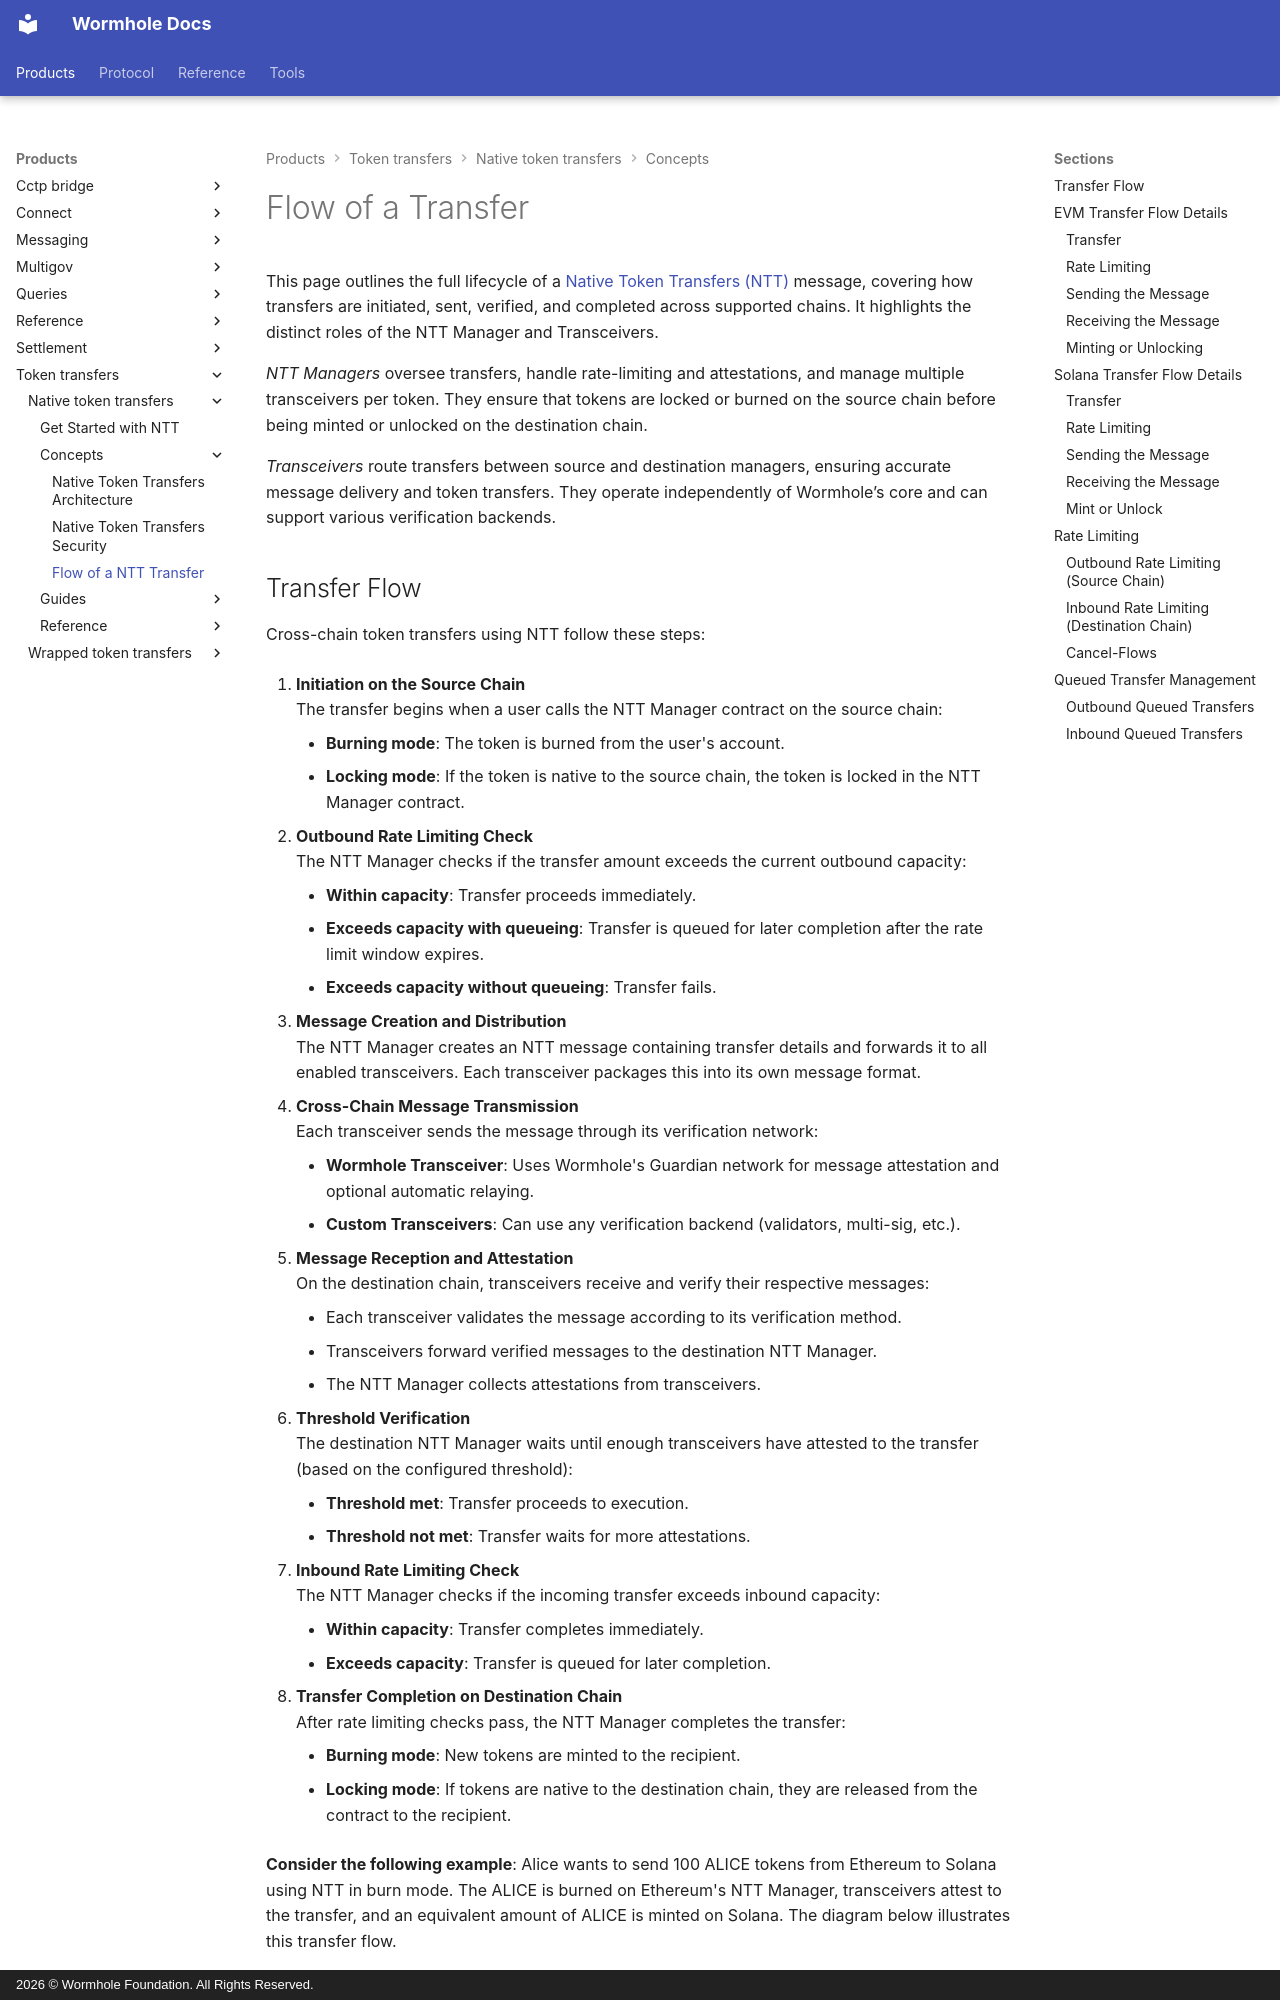

repository: wormhole-foundation/wormhole-docs · page: products/token-transfers/native-token-transfers/concepts/transfer-flow/index.html · generator: mkdocs · copyright: 2026 © Wormhole Foundation. All Rights Reserved.

---
title: Flow of a NTT Transfer
description: Explore the roles of Managers and Transceivers in NTT cross-chain token transfers, including key functions, lifecycle events, and rate-limiting mechanisms.
categories: NTT, Transfer
---

# Flow of a Transfer

This page outlines the full lifecycle of a [Native Token Transfers (NTT)](/docs/products/native-token-transfers/overview/){target=\_blank} message, covering how transfers are initiated, sent, verified, and completed across supported chains. It highlights the distinct roles of the NTT Manager and Transceivers.

_NTT Managers_ oversee transfers, handle rate-limiting and attestations, and manage multiple transceivers per token. They ensure that tokens are locked or burned on the source chain before being minted or unlocked on the destination chain.

_Transceivers_ route transfers between source and destination managers, ensuring accurate message delivery and token transfers. They operate independently of Wormhole’s core and can support various verification backends.
